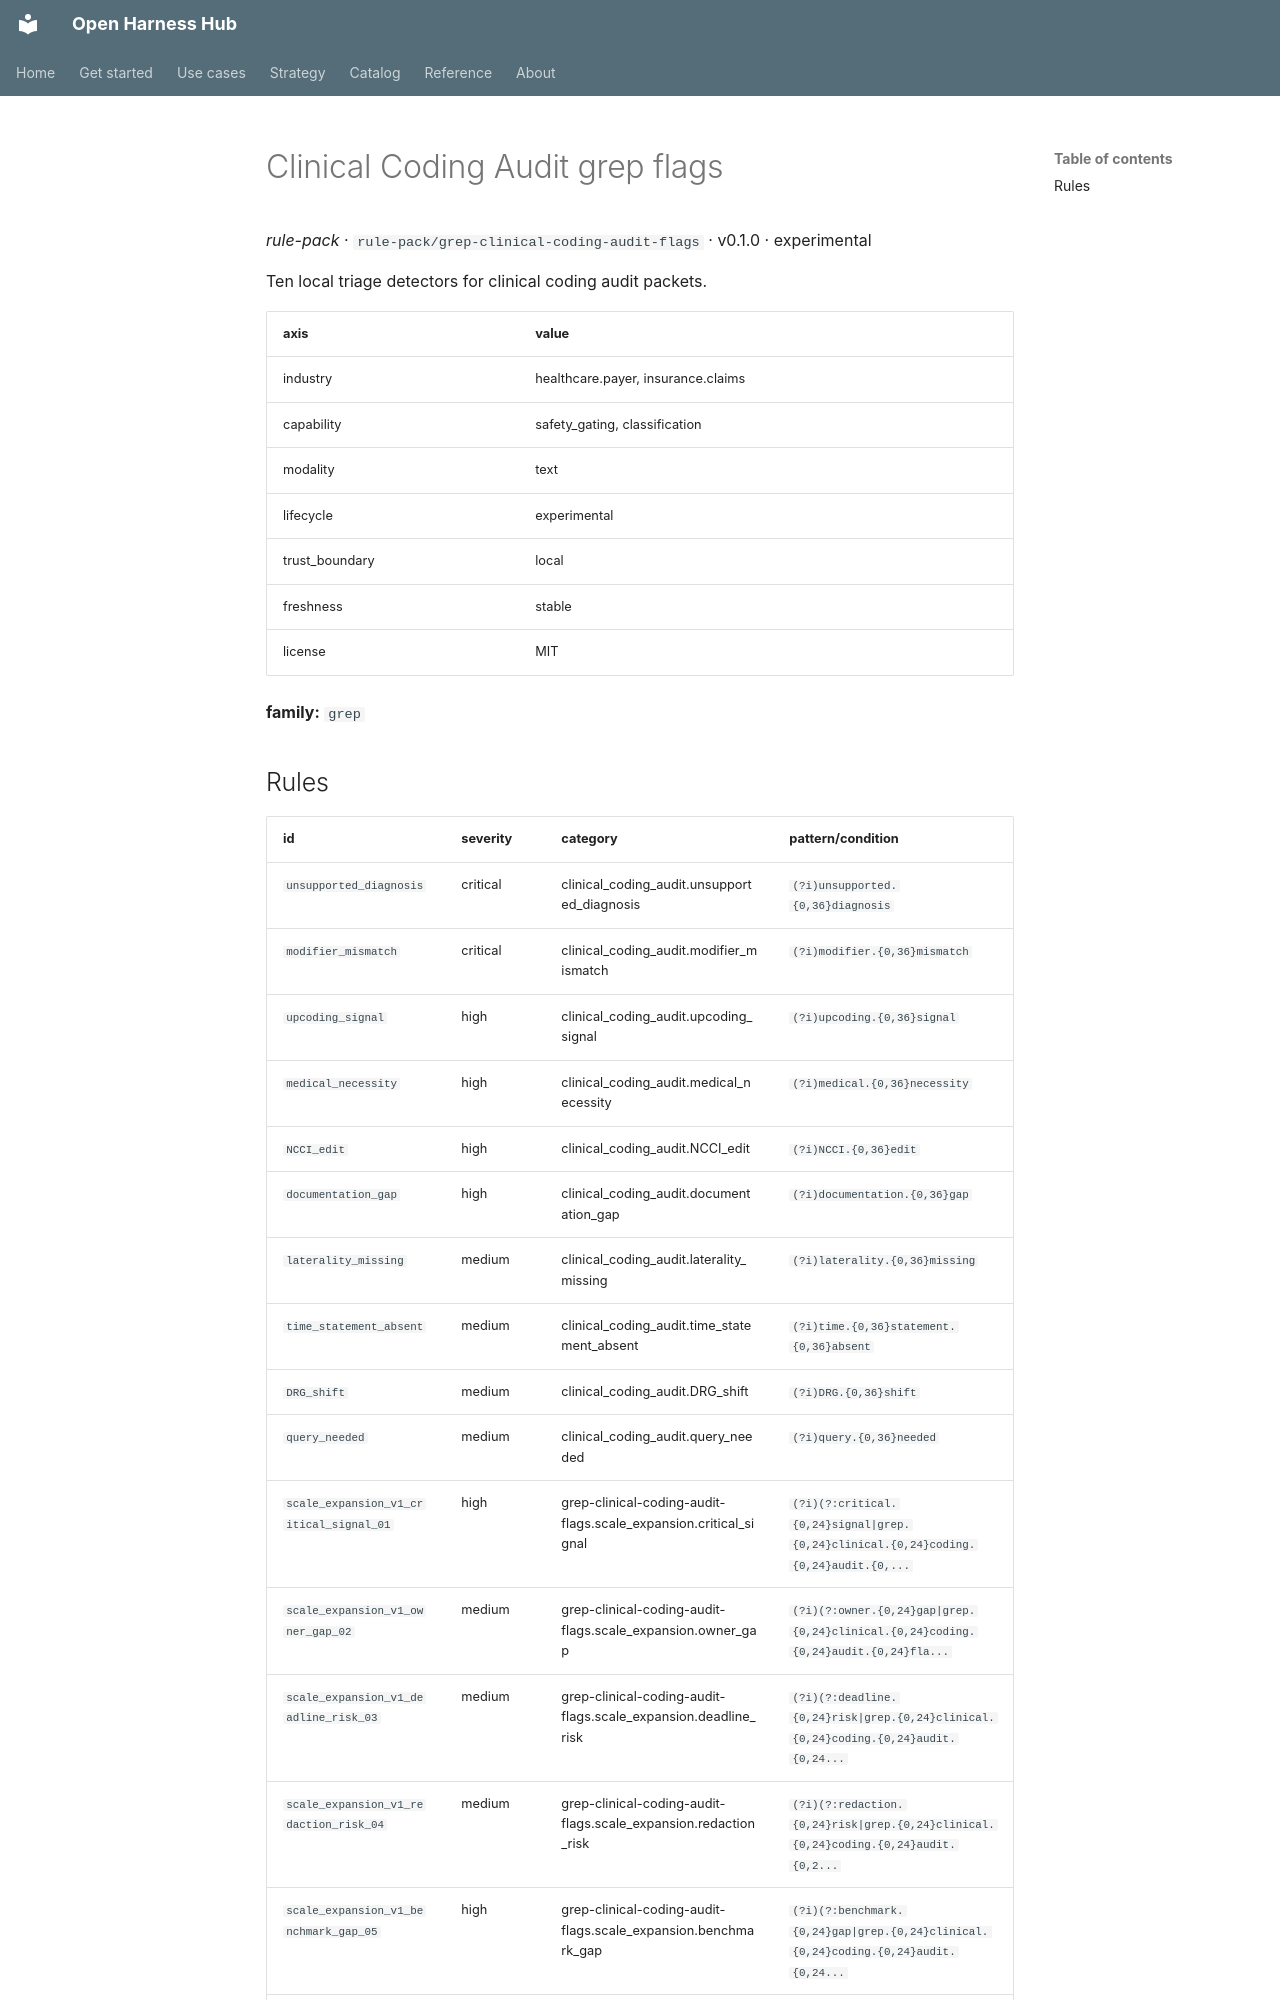

repository: Amarel-Taylor-Scott/open-harness-hub · page: catalog/rule-pack_grep-clinical-coding-audit-flags/index.html · generator: mkdocs

# Clinical Coding Audit grep flags

*rule-pack* · `rule-pack/grep-clinical-coding-audit-flags` · v0.1.0 · experimental

Ten local triage detectors for clinical coding audit packets.

| axis | value |
|---|---|
| industry | healthcare.payer, insurance.claims |
| capability | safety_gating, classification |
| modality | text |
| lifecycle | experimental |
| trust_boundary | local |
| freshness | stable |
| license | MIT |



**family:** `grep`
